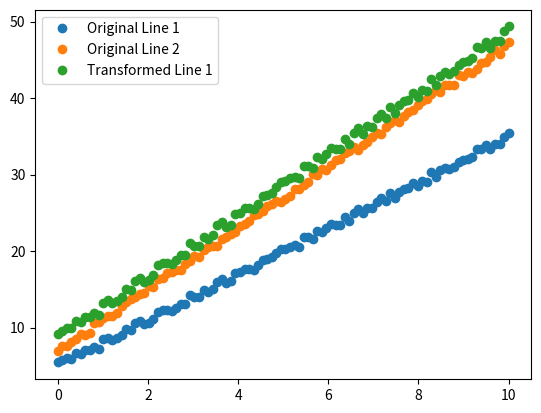

This figure's Python source:
import numpy as np
import matplotlib.pyplot as plt
from scipy.optimize import curve_fit

# 線形関数の定義
def linear_func(x, a, b):
    return a * x + b

# データ数
n = 100

# xの範囲
x_min, x_max = 0, 10

# 誤差の範囲
error_range = 0.5

# xの配列を生成
x_values = np.linspace(x_min, x_max, n)

# 2つのランダムな誤差を含むyの配列を生成
y1_values = 3 * x_values + 5 + np.random.uniform(-error_range, error_range, n)
y2_values = 4 * x_values + 7 + np.random.uniform(-error_range, error_range, n)

# 最小二乗法でパラメータを決定
params1, _ = curve_fit(linear_func, x_values, y1_values)
params2, _ = curve_fit(linear_func, x_values, y2_values)

# 最小二乗法で求めたパラメータを表示
print("Line 1: a = {:.3f}, b = {:.3f}".format(params1[0], params1[1]))
print("Line 2: a = {:.3f}, b = {:.3f}".format(params2[0], params2[1]))

# 相対スケールと相対切片を計算
relative_scale = params2[0] / params1[0]
relative_intercept = params2[1] - params1[1]

print("Relative scale:", relative_scale)
print("Relative intercept:", relative_intercept)

# 新しい配列を生成
new_y1_values = relative_scale * y1_values + relative_intercept

sum1=sum(np.power(y1_values-y2_values,2.0))
sum2=sum(np.power(new_y1_values-y2_values,2.0))
print(sum1,sum2)
# プロット
plt.plot(x_values, y1_values, 'o', label='Original Line 1')
plt.plot(x_values, y2_values, 'o', label='Original Line 2')
plt.plot(x_values, new_y1_values, 'o', label='Transformed Line 1')
plt.legend()
plt.savefig("test.png")
